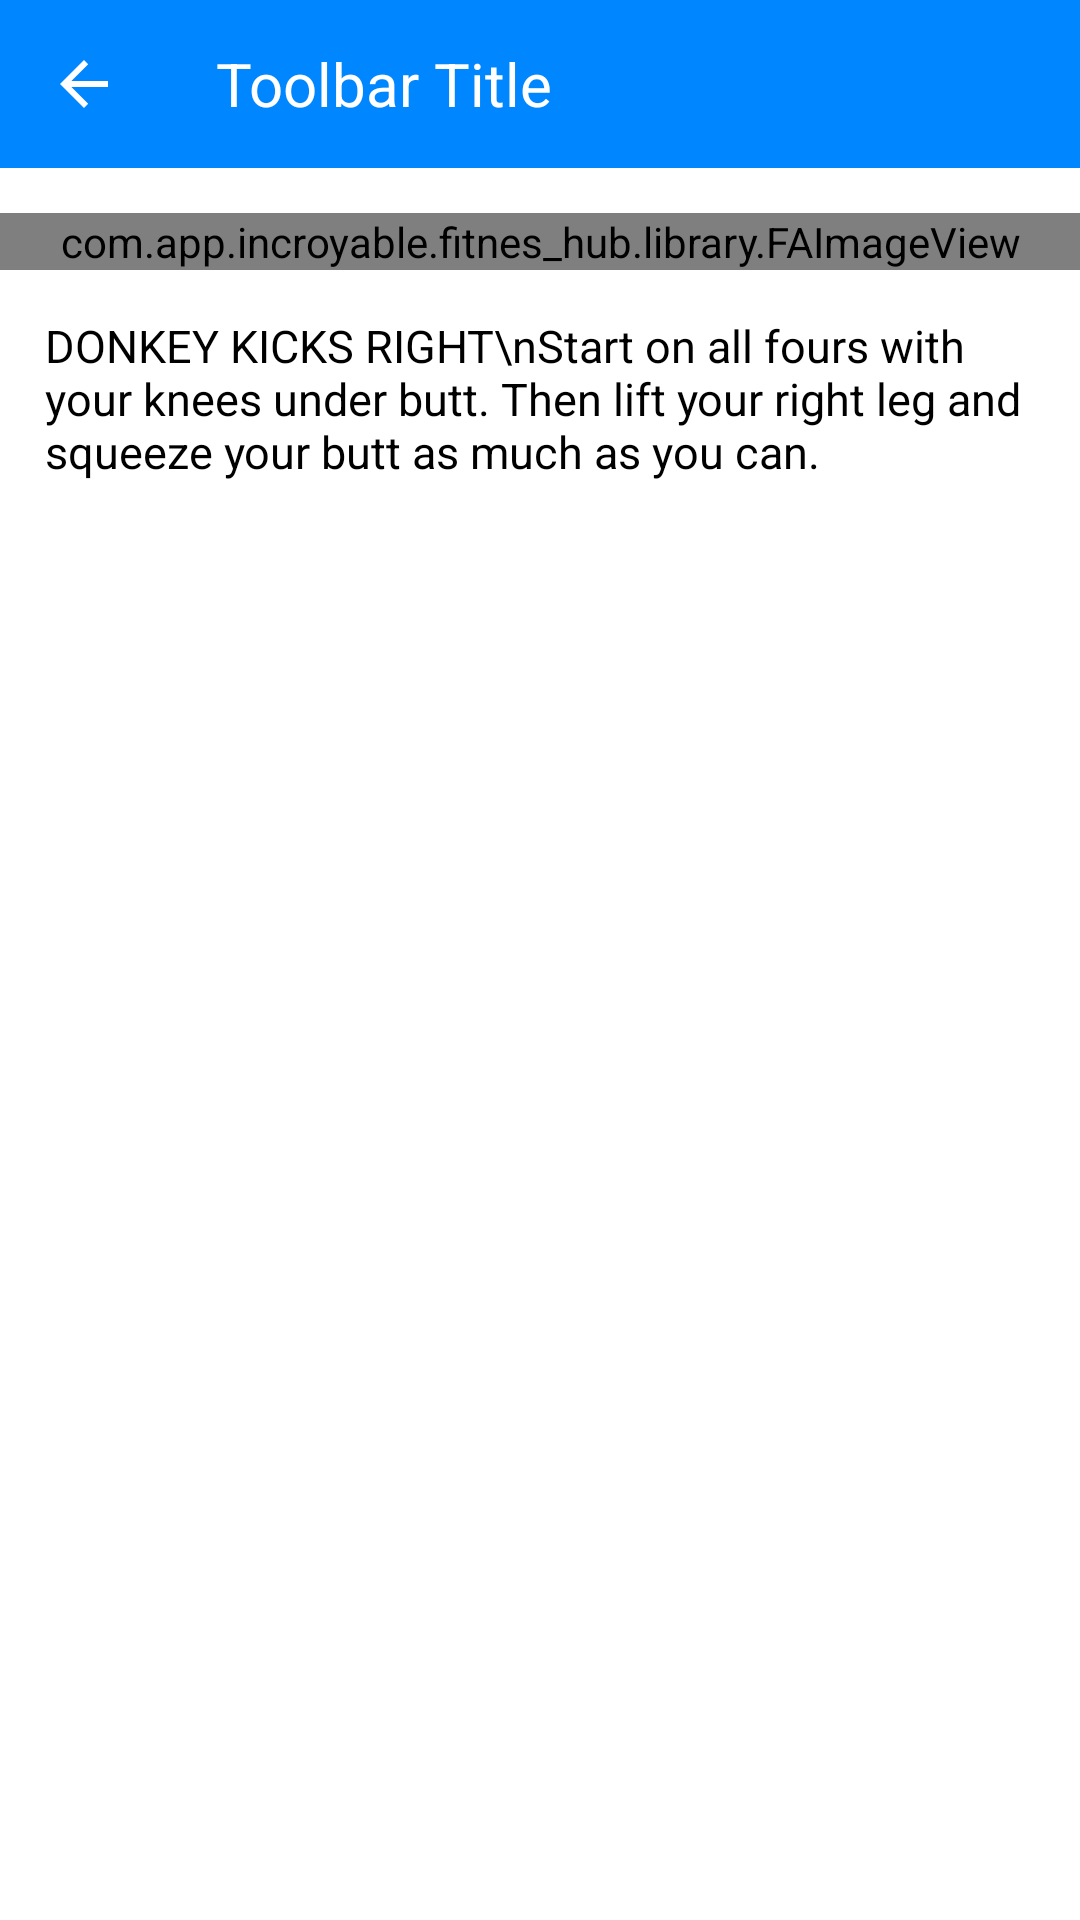

This screen was rendered from an Android layout file. Write that file and the resources it references.
<!-- AndroidManifest.xml: application theme AppTheme -->
<!-- res/layout/activity_exc_details.xml -->
<?xml version="1.0" encoding="utf-8"?>
<RelativeLayout xmlns:android="http://schemas.android.com/apk/res/android"
    xmlns:app="http://schemas.android.com/apk/res-auto"
    android:layout_width="fill_parent"
    android:layout_height="fill_parent"
    android:background="@android:color/white">

    <LinearLayout
        android:layout_width="match_parent"
        android:layout_height="match_parent"
        android:orientation="vertical">

        <com.google.android.material.appbar.AppBarLayout
            android:layout_width="fill_parent"
            android:layout_height="wrap_content">

            <androidx.appcompat.widget.Toolbar
                android:id="@+id/exc_details_layout_mtoolbar"
                android:layout_width="fill_parent"
                android:layout_height="wrap_content"
                android:background="@color/colorPrimary"
                android:minHeight="?actionBarSize"
                android:theme="@style/myToolbarTheme"
                app:navigationIcon="?homeAsUpIndicator">

                <TextView
                    android:id="@+id/exc_details_layout_toolbar_title"
                    android:layout_width="wrap_content"
                    android:layout_height="wrap_content"
                    android:layout_gravity="center_vertical"
                    android:text="Toolbar Title"
                    android:textColor="@android:color/white"
                    android:textSize="20.0sp" />

            </androidx.appcompat.widget.Toolbar>

        </com.google.android.material.appbar.AppBarLayout>

        <ScrollView
            android:layout_width="fill_parent"
            android:layout_height="wrap_content"
            android:scrollbars="none"
            app:layout_behavior="@string/appbar_scrolling_view_behavior">

            <RelativeLayout
                android:layout_width="fill_parent"
                android:layout_height="fill_parent">

                <com.app.incroyable.fitnes_hub.library.FAImageView
                    android:id="@+id/animation_exDetail"
                    android:layout_width="fill_parent"
                    android:layout_height="wrap_content"
                    android:layout_alignParentTop="true"
                    android:layout_marginTop="15.0dip" />

                <TextView
                    android:id="@+id/description_exDetail"
                    android:layout_width="wrap_content"
                    android:layout_height="wrap_content"
                    android:layout_below="@+id/animation_exDetail"
                    android:layout_centerInParent="true"
                    android:padding="15.0dip"
                    android:text="DONKEY KICKS RIGHT\nStart on all fours with your knees under butt. Then lift your right leg and squeeze your butt as much as you can."
                    android:textColor="@android:color/black"
                    android:textSize="15dp" />

            </RelativeLayout>

        </ScrollView>

    </LinearLayout>

</RelativeLayout>
<!-- resources referenced by this layout -->
<resources>
  <color name="colorPrimary">#0086ff</color>
  <style name="myToolbarTheme" parent="@style/ThemeOverlay.AppCompat.Dark.ActionBar">
          <item name="colorControlNormal">@color/white</item>
      </style>
  <style name="AppTheme" parent="Theme.AppCompat.Light.DarkActionBar">
          <item name="colorPrimary">@color/colorPrimary</item>
          <item name="colorPrimaryDark">@color/colorPrimaryDark</item>
          <item name="colorAccent">@color/colorAccent</item>
          <item name="windowActionBar">false</item>
          <item name="windowNoTitle">true</item>
      </style>
  <color name="white">#FFFFFFFF</color>
  <color name="colorPrimaryDark">#037AE6</color>
  <color name="colorAccent">#0086ff</color>
</resources>
